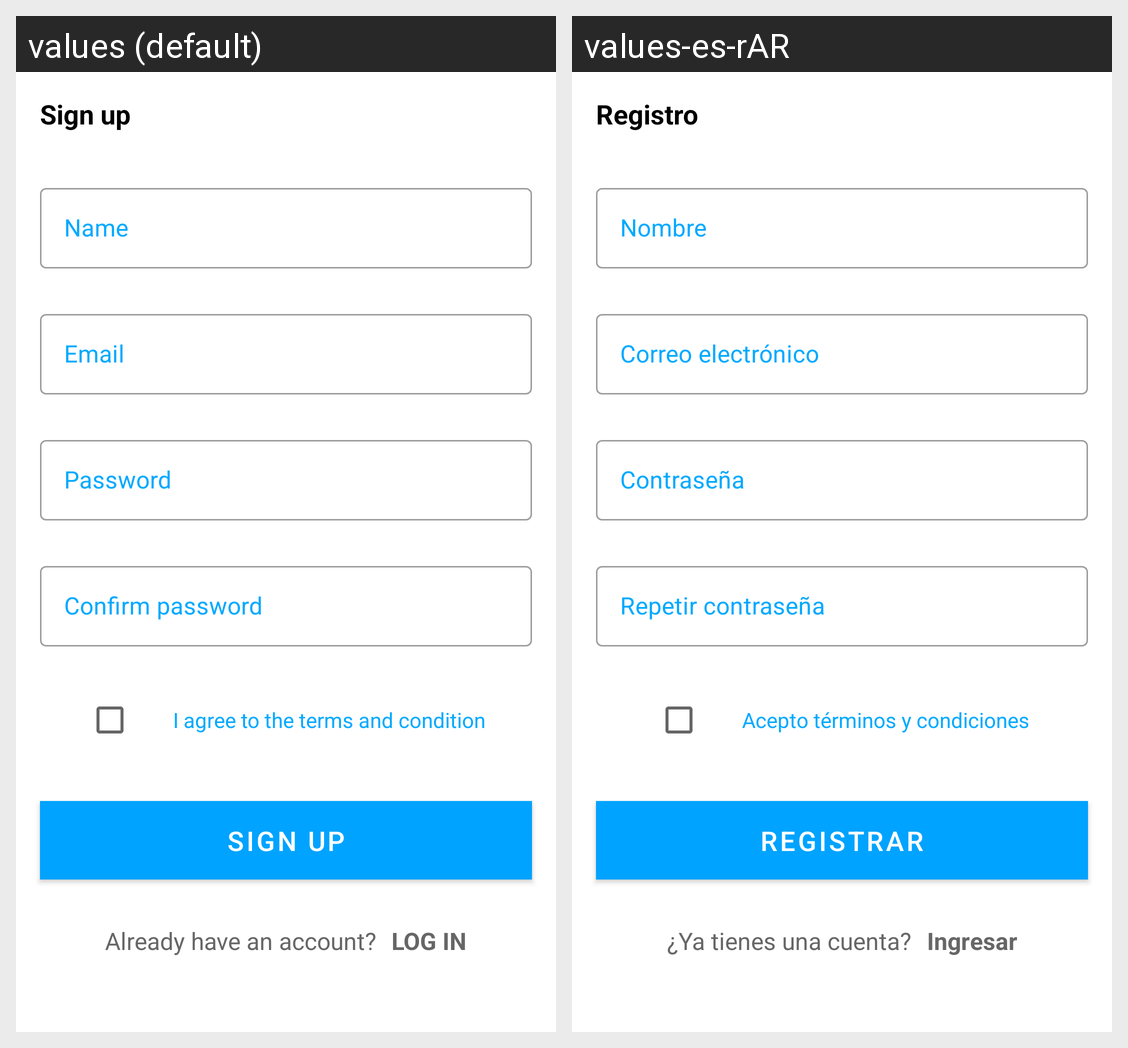

This grid shows one Android layout under two languages. Give, for every string resource on the screen, its name, the default text and each shown locale's text.
Android screen res/layout/activity_sign_up.xml rendered under 2 locales, left to right: values (default), values-es-rAR. Device: Nexus 5 (rendered at 1080×1920; each locale shown at half size, 540×960, under a caption strip naming it); theme Theme.ONGSomosMas.
Strings drawn on this screen, with the default value and each locale's value (text and hints the layout hard-codes, and strings that could not be matched under every locale, appear in the picture but are not listed):

sign_up_lower_case
  values: Sign up
  values-es-rAR: Registro

sign_up_name
  values: Name
  values-es-rAR: Nombre

sign_up_email
  values: Email
  values-es-rAR: Correo electrónico

sign_up_password
  values: Password
  values-es-rAR: Contraseña

sign_up_confirm_password
  values: Confirm password
  values-es-rAR: Repetir contraseña

sign_up_agree_to_the_terms_and_condition
  values: I agree to the terms and condition
  values-es-rAR: Acepto términos y condiciones

sign_up_upper_case
  values: SIGN UP
  values-es-rAR: REGISTRAR

sign_up_already_have_an_account
  values: Already have an account?
  values-es-rAR: ¿Ya tienes una cuenta?

sign_up_login
  values: LOG IN
  values-es-rAR: Ingresar
